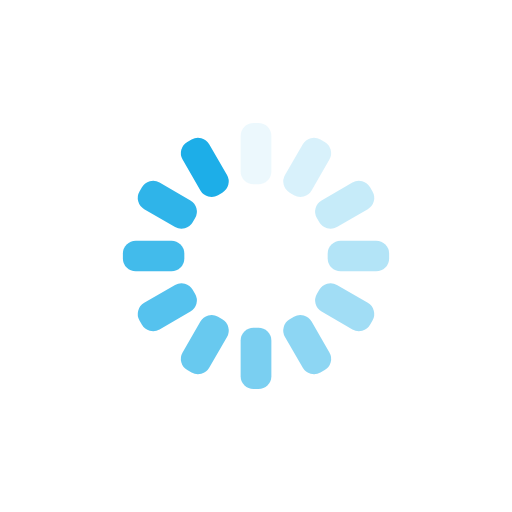
t = 0.00 s
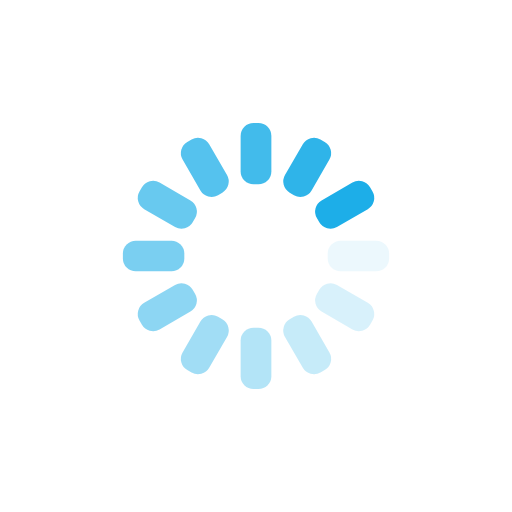
t = 0.25 s
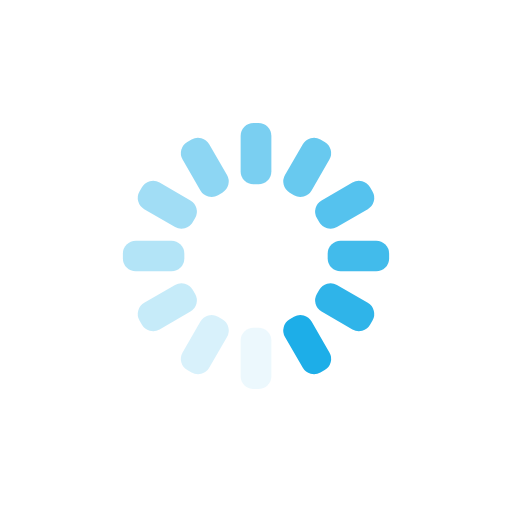
t = 0.50 s
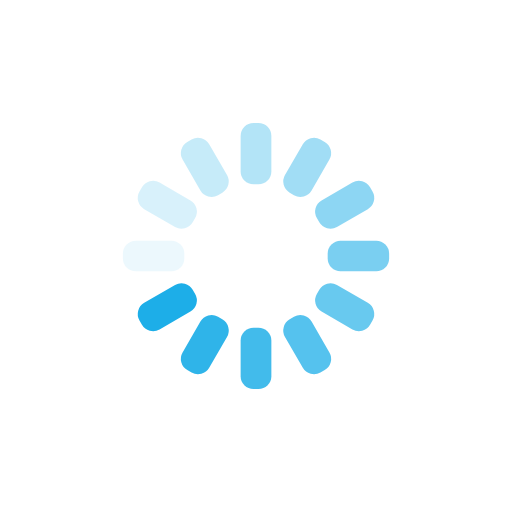
t = 0.75 s

The animated SVG that drew these frames (rendered in a browser with its animation timeline set to each time). Animation: 12 SMIL elements (animate=12); one cycle of 1.00 s, repeats indefinitely.

<svg xmlns="http://www.w3.org/2000/svg" xmlns:xlink="http://www.w3.org/1999/xlink" style="margin:auto;background:transparent;display:block;" width="200px" height="200px" viewBox="0 0 100 100" preserveAspectRatio="xMidYMid">
<g transform="rotate(0 50 50)">
  <rect x="47" y="24" rx="2.52" ry="2.52" width="6" height="12" fill="#1DAEE8">
    <animate attributeName="opacity" values="1;0" keyTimes="0;1" dur="1s" begin="-0.9166666666666666s" repeatCount="indefinite"></animate>
  </rect>
</g><g transform="rotate(30 50 50)">
  <rect x="47" y="24" rx="2.52" ry="2.52" width="6" height="12" fill="#1DAEE8">
    <animate attributeName="opacity" values="1;0" keyTimes="0;1" dur="1s" begin="-0.8333333333333334s" repeatCount="indefinite"></animate>
  </rect>
</g><g transform="rotate(60 50 50)">
  <rect x="47" y="24" rx="2.52" ry="2.52" width="6" height="12" fill="#1DAEE8">
    <animate attributeName="opacity" values="1;0" keyTimes="0;1" dur="1s" begin="-0.75s" repeatCount="indefinite"></animate>
  </rect>
</g><g transform="rotate(90 50 50)">
  <rect x="47" y="24" rx="2.52" ry="2.52" width="6" height="12" fill="#1DAEE8">
    <animate attributeName="opacity" values="1;0" keyTimes="0;1" dur="1s" begin="-0.6666666666666666s" repeatCount="indefinite"></animate>
  </rect>
</g><g transform="rotate(120 50 50)">
  <rect x="47" y="24" rx="2.52" ry="2.52" width="6" height="12" fill="#1DAEE8">
    <animate attributeName="opacity" values="1;0" keyTimes="0;1" dur="1s" begin="-0.5833333333333334s" repeatCount="indefinite"></animate>
  </rect>
</g><g transform="rotate(150 50 50)">
  <rect x="47" y="24" rx="2.52" ry="2.52" width="6" height="12" fill="#1DAEE8">
    <animate attributeName="opacity" values="1;0" keyTimes="0;1" dur="1s" begin="-0.5s" repeatCount="indefinite"></animate>
  </rect>
</g><g transform="rotate(180 50 50)">
  <rect x="47" y="24" rx="2.52" ry="2.52" width="6" height="12" fill="#1DAEE8">
    <animate attributeName="opacity" values="1;0" keyTimes="0;1" dur="1s" begin="-0.4166666666666667s" repeatCount="indefinite"></animate>
  </rect>
</g><g transform="rotate(210 50 50)">
  <rect x="47" y="24" rx="2.52" ry="2.52" width="6" height="12" fill="#1DAEE8">
    <animate attributeName="opacity" values="1;0" keyTimes="0;1" dur="1s" begin="-0.3333333333333333s" repeatCount="indefinite"></animate>
  </rect>
</g><g transform="rotate(240 50 50)">
  <rect x="47" y="24" rx="2.52" ry="2.52" width="6" height="12" fill="#1DAEE8">
    <animate attributeName="opacity" values="1;0" keyTimes="0;1" dur="1s" begin="-0.25s" repeatCount="indefinite"></animate>
  </rect>
</g><g transform="rotate(270 50 50)">
  <rect x="47" y="24" rx="2.52" ry="2.52" width="6" height="12" fill="#1DAEE8">
    <animate attributeName="opacity" values="1;0" keyTimes="0;1" dur="1s" begin="-0.16666666666666666s" repeatCount="indefinite"></animate>
  </rect>
</g><g transform="rotate(300 50 50)">
  <rect x="47" y="24" rx="2.52" ry="2.52" width="6" height="12" fill="#1DAEE8">
    <animate attributeName="opacity" values="1;0" keyTimes="0;1" dur="1s" begin="-0.08333333333333333s" repeatCount="indefinite"></animate>
  </rect>
</g><g transform="rotate(330 50 50)">
  <rect x="47" y="24" rx="2.52" ry="2.52" width="6" height="12" fill="#1DAEE8">
    <animate attributeName="opacity" values="1;0" keyTimes="0;1" dur="1s" begin="0s" repeatCount="indefinite"></animate>
  </rect>
</g>
</svg>
